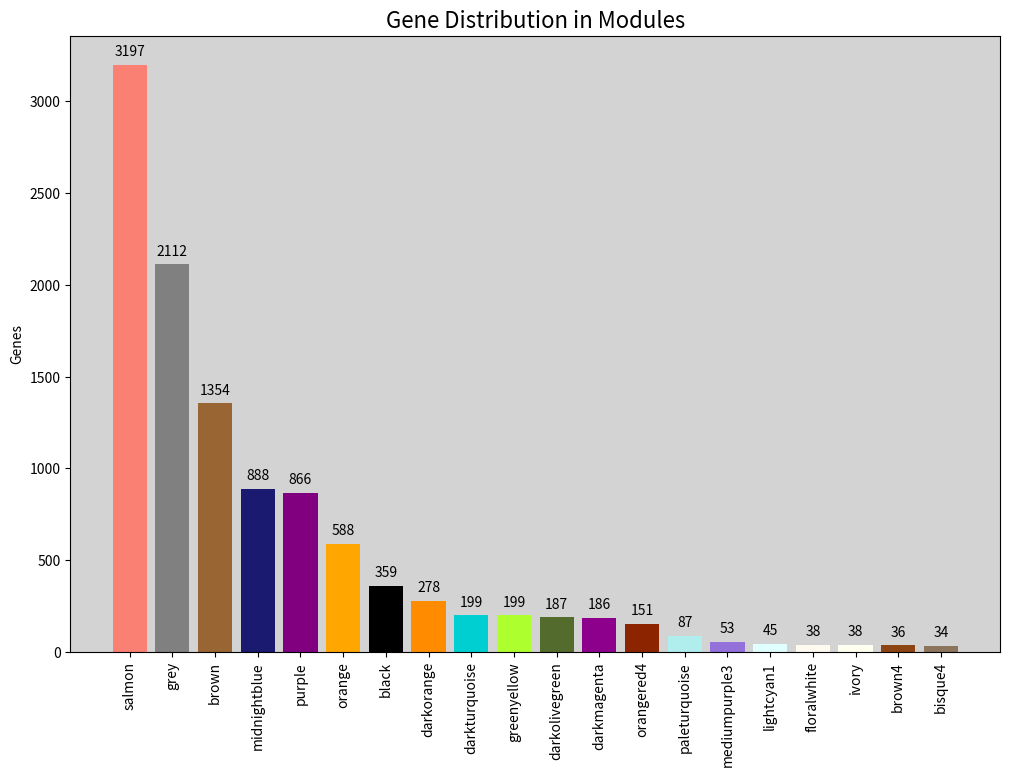

The matplotlib source for this figure:
# -*- coding: utf-8 -*-
"""
Created on Mon Feb 27 20:20:04 2023

[redacted]
"""

import matplotlib.pyplot as plt

# data
modules = ['salmon', 'grey', 'brown', 'midnightblue', 'purple', 'orange', 'black',
           'darkorange', 'darkturquoise', 'greenyellow', 'darkolivegreen', 'darkmagenta',
           'orangered4', 'paleturquoise', 'mediumpurple3', 'lightcyan1', 'floralwhite',
           'ivory', 'brown4', 'bisque4']
genes = [3197, 2112, 1354, 888, 866, 588, 359, 278, 199, 199, 187, 186, 151,
         87, 53, 45, 38, 38, 36, 34]
colors  =[(0.98, 0.5, 0.45, 1), (0.5, 0.5, 0.5, 1), (0.6, 0.4, 0.2, 1), (0.1, 0.1, 0.44, 1), (0.5, 0, 0.5, 1), (1, 0.65, 0, 1), (0, 0, 0, 1), (1, 0.55, 0, 1), (0, 0.81, 0.82, 1), (0.68, 1, 0.18, 1), (0.33, 0.42, 0.18, 1), (0.55, 0, 0.55, 1), (0.55, 0.14, 0, 1), (0.69, 0.93, 0.93, 1), (0.58, 0.44, 0.86, 1), (0.88, 1, 1, 1), (1, 0.98, 0.94, 1), (1, 1, 0.94, 1), (0.55, 0.27, 0.07, 1), (0.55, 0.46, 0.36, 1)]
# create bar plot
fig, ax = plt.subplots(figsize=(12, 8))
rects = ax.bar(modules, genes, color=colors, linewidth=1.5)

# set y-axis label
ax.set_ylabel('Genes')

# set title
ax.set_title('Gene Distribution in Modules', fontsize=16)

# set x-axis tick labels
ax.set_xticklabels(modules, rotation=90)

# set background color
ax.set_facecolor('lightgrey')


# add gene values on top of bars
for i, rect in enumerate(rects):
    value = rect.get_height()
    ax.text(i, value + 50, str(value), horizontalalignment='center', color='black', fontsize=10)


# show plot
plt.show()
